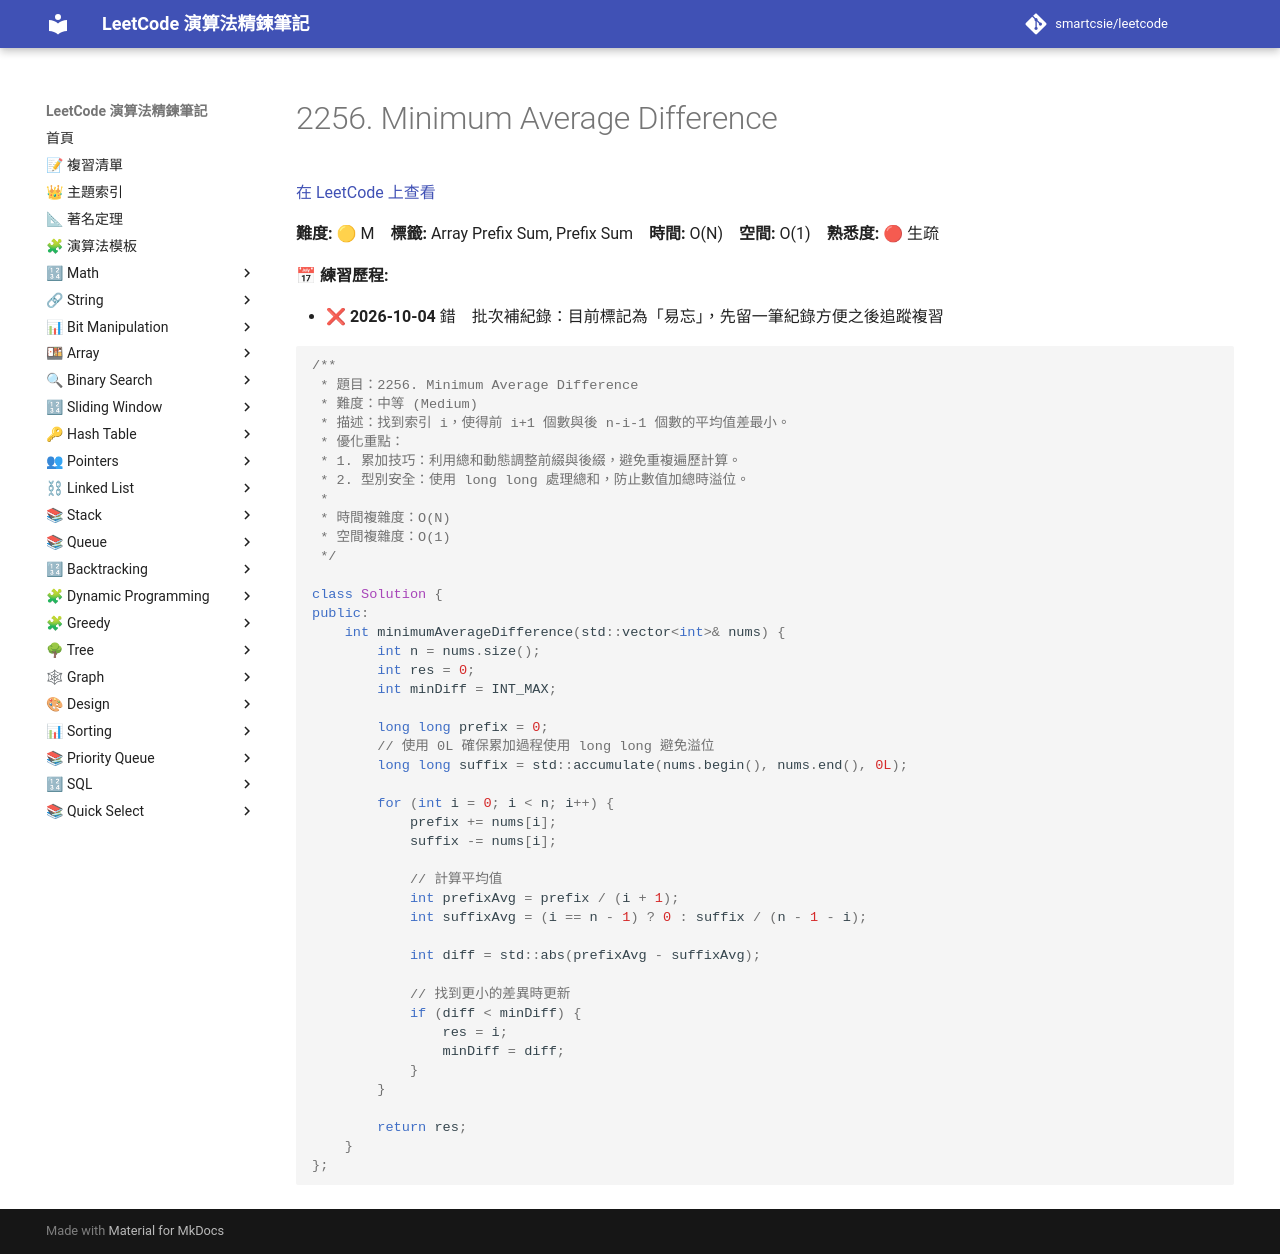

repository: smartcsie/leetcode · page: problems/2256/index.html · generator: mkdocs

# 2256. Minimum Average Difference

[在 LeetCode 上查看](https://leetcode.com/problems/minimum-average-difference/)

**難度:** 🟡 M　**標籤:** Array Prefix Sum, Prefix Sum　**時間:** O(N)　**空間:** O(1)　**熟悉度:** 🔴 生疏

**📅 練習歷程:**

- ❌ **2026-10-04** 錯　批次補紀錄：目前標記為「易忘」，先留一筆紀錄方便之後追蹤複習

```cpp
/**
 * 題目：2256. Minimum Average Difference
 * 難度：中等 (Medium)
 * 描述：找到索引 i，使得前 i+1 個數與後 n-i-1 個數的平均值差最小。
 * 優化重點：
 * 1. 累加技巧：利用總和動態調整前綴與後綴，避免重複遍歷計算。
 * 2. 型別安全：使用 long long 處理總和，防止數值加總時溢位。
 *
 * 時間複雜度：O(N)
 * 空間複雜度：O(1)
 */

class Solution {
public:
    int minimumAverageDifference(std::vector<int>& nums) {
        int n = nums.size();
        int res = 0;
        int minDiff = INT_MAX;
        
        long long prefix = 0;
        // 使用 0L 確保累加過程使用 long long 避免溢位
        long long suffix = std::accumulate(nums.begin(), nums.end(), 0L);
        
        for (int i = 0; i < n; i++) {
            prefix += nums[i];
            suffix -= nums[i];
            
            // 計算平均值
            int prefixAvg = prefix / (i + 1);
            int suffixAvg = (i == n - 1) ? 0 : suffix / (n - 1 - i);
            
            int diff = std::abs(prefixAvg - suffixAvg);
            
            // 找到更小的差異時更新
            if (diff < minDiff) {
                res = i;
                minDiff = diff;
            }
        }
        
        return res;
    }
};
```
